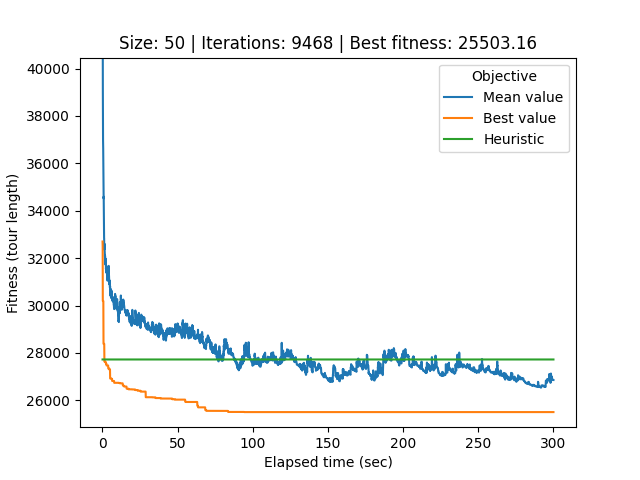

The table this chart was drawn from, first rows:
# Student number: r0758170
# Iteration, Elapsed time, Mean value, Best value, Cycle
0, 0.08449, 73945, 32700, 28, 36, 44, 12, 25, 39, 40, 34, 33, 17, 21, 32, 0, 26, 22, 49, 20, 29, 37, 31
1, 0.1125, 68018, 32484, 36, 44, 12, 25, 39, 40, 34, 33, 17, 21, 32, 0, 26, 22, 49, 20, 29, 37, 31, 2
2, 0.14, 54526, 32484, 36, 44, 12, 25, 39, 40, 34, 33, 17, 21, 32, 0, 26, 22, 49, 20, 29, 37, 31, 2
3, 0.1694, 43277, 32484, 36, 44, 12, 25, 39, 40, 34, 33, 17, 21, 32, 0, 26, 22, 49, 20, 29, 37, 31, 2
4, 0.1977, 40874, 30189, 28, 27, 36, 44, 12, 25, 39, 40, 34, 33, 17, 21, 32, 0, 26, 22, 49, 20, 29, 37
5, 0.2281, 40460, 30189, 28, 27, 36, 44, 12, 25, 39, 40, 34, 33, 17, 21, 32, 0, 26, 22, 49, 20, 29, 37
6, 0.2589, 39828, 30189, 27, 36, 44, 12, 25, 39, 40, 34, 33, 17, 21, 32, 0, 26, 22, 49, 20, 29, 37, 31
7, 0.2878, 39082, 30189, 27, 36, 44, 12, 25, 39, 40, 34, 33, 17, 21, 32, 0, 26, 22, 49, 20, 29, 37, 31
8, 0.3195, 37942, 30189, 27, 36, 44, 12, 25, 39, 40, 34, 33, 17, 21, 32, 0, 26, 22, 49, 20, 29, 37, 31
9, 0.3529, 37778, 30189, 27, 36, 44, 12, 25, 39, 40, 34, 33, 17, 21, 32, 0, 26, 22, 49, 20, 29, 37, 31
10, 0.3862, 37089, 30189, 39, 40, 34, 33, 17, 21, 32, 0, 26, 22, 49, 20, 29, 37, 31, 2, 45, 24, 18, 9
11, 0.4177, 36999, 30189, 39, 40, 34, 33, 17, 21, 32, 0, 26, 22, 49, 20, 29, 37, 31, 2, 45, 24, 18, 9
12, 0.4488, 36632, 30189, 39, 40, 34, 33, 17, 21, 32, 0, 26, 22, 49, 20, 29, 37, 31, 2, 45, 24, 18, 9
13, 0.4828, 36627, 30189, 39, 40, 34, 33, 17, 21, 32, 0, 26, 22, 49, 20, 29, 37, 31, 2, 45, 24, 18, 9
14, 0.521, 36608, 30189, 39, 40, 34, 33, 17, 21, 32, 0, 26, 22, 49, 20, 29, 37, 31, 2, 45, 24, 18, 9
15, 0.5554, 36299, 30189, 39, 40, 34, 33, 17, 21, 32, 0, 26, 22, 49, 20, 29, 37, 31, 2, 45, 24, 18, 9
16, 0.5867, 36206, 30189, 39, 40, 34, 33, 17, 21, 32, 0, 26, 22, 49, 20, 29, 37, 31, 2, 45, 24, 18, 9
17, 0.6145, 36031, 30189, 39, 40, 34, 33, 17, 21, 32, 0, 26, 22, 49, 20, 29, 37, 31, 2, 45, 24, 18, 9
18, 0.642, 35862, 29079, 30, 43, 1, 5, 8, 46, 35, 16, 4, 47, 15, 42, 11, 3, 19, 38, 10, 13, 7, 41
19, 0.6715, 35519, 29079, 30, 43, 1, 5, 8, 46, 35, 16, 4, 47, 15, 42, 11, 3, 19, 38, 10, 13, 7, 41
20, 0.7014, 35310, 29079, 30, 43, 1, 5, 8, 46, 35, 16, 4, 47, 15, 42, 11, 3, 19, 38, 10, 13, 7, 41
21, 0.731, 35166, 28383, 18, 48, 31, 2, 45, 24, 1, 5, 8, 46, 35, 16, 4, 15, 47, 42, 11, 3, 19, 38
22, 0.7609, 34865, 28383, 18, 48, 31, 2, 45, 24, 1, 5, 8, 46, 35, 16, 4, 15, 47, 42, 11, 3, 19, 38
23, 0.7897, 34710, 28383, 18, 48, 31, 2, 45, 24, 1, 5, 8, 46, 35, 16, 4, 15, 47, 42, 11, 3, 19, 38
24, 0.8187, 34520, 28383, 18, 48, 31, 2, 45, 24, 1, 5, 8, 46, 35, 16, 4, 15, 47, 42, 11, 3, 19, 38
25, 0.8511, 34591, 28383, 18, 48, 31, 2, 45, 24, 1, 5, 8, 46, 35, 16, 4, 15, 47, 42, 11, 3, 19, 38
26, 0.8815, 34332, 28383, 18, 48, 31, 2, 45, 24, 1, 5, 8, 46, 35, 16, 4, 15, 47, 42, 11, 3, 19, 38
27, 0.9105, 34207, 28383, 18, 48, 31, 2, 45, 24, 1, 5, 8, 46, 35, 16, 4, 15, 47, 42, 11, 3, 19, 38
28, 0.94, 33966, 28383, 18, 48, 31, 2, 45, 24, 1, 5, 8, 46, 35, 16, 4, 15, 47, 42, 11, 3, 19, 38
29, 0.9692, 33381, 28383, 18, 48, 31, 2, 45, 24, 1, 5, 8, 46, 35, 16, 4, 15, 47, 42, 11, 3, 19, 38
30, 0.9981, 33207, 28383, 18, 48, 31, 2, 45, 24, 1, 5, 8, 46, 35, 16, 4, 15, 47, 42, 11, 3, 19, 38
31, 1.027, 33133, 28383, 18, 48, 31, 2, 45, 24, 1, 5, 8, 46, 35, 16, 4, 15, 47, 42, 11, 3, 19, 38
32, 1.056, 33057, 28383, 18, 48, 31, 2, 45, 24, 1, 5, 8, 46, 35, 16, 4, 15, 47, 42, 11, 3, 19, 38
33, 1.086, 32968, 28383, 18, 48, 31, 2, 45, 24, 1, 5, 8, 46, 35, 16, 4, 15, 47, 42, 11, 3, 19, 38
34, 1.116, 32849, 28383, 18, 48, 31, 2, 45, 24, 1, 5, 8, 46, 35, 16, 4, 15, 47, 42, 11, 3, 19, 38
35, 1.15, 32830, 28383, 18, 48, 31, 2, 45, 24, 1, 5, 8, 46, 35, 16, 4, 15, 47, 42, 11, 3, 19, 38
36, 1.179, 32595, 28383, 18, 48, 31, 2, 45, 24, 1, 5, 8, 46, 35, 16, 4, 15, 47, 42, 11, 3, 19, 38
37, 1.207, 32581, 28383, 18, 48, 31, 2, 45, 24, 1, 5, 8, 46, 35, 16, 4, 15, 47, 42, 11, 3, 19, 38
38, 1.237, 32365, 27994, 8, 46, 16, 35, 4, 15, 47, 42, 11, 3, 19, 38, 10, 13, 7, 41, 14, 30, 43, 6
39, 1.265, 32610, 27654, 7, 41, 14, 30, 43, 6, 49, 22, 29, 23, 28, 27, 36, 44, 12, 25, 39, 40, 34, 33
40, 1.293, 32610, 27654, 31, 2, 45, 24, 18, 9, 48, 1, 5, 8, 46, 35, 16, 4, 15, 47, 42, 11, 3, 19
41, 1.323, 32606, 27654, 31, 2, 45, 24, 18, 9, 48, 1, 5, 8, 46, 35, 16, 4, 15, 47, 42, 11, 3, 19
42, 1.353, 32495, 27654, 31, 2, 45, 24, 18, 9, 48, 1, 5, 8, 46, 35, 16, 4, 15, 47, 42, 11, 3, 19
43, 1.382, 32413, 27654, 31, 2, 45, 24, 18, 9, 48, 1, 5, 8, 46, 35, 16, 4, 15, 47, 42, 11, 3, 19
44, 1.41, 32404, 27654, 31, 2, 45, 24, 18, 9, 48, 1, 5, 8, 46, 35, 16, 4, 15, 47, 42, 11, 3, 19
45, 1.438, 32404, 27654, 31, 2, 45, 24, 18, 9, 48, 1, 5, 8, 46, 35, 16, 4, 15, 47, 42, 11, 3, 19
46, 1.466, 32362, 27618, 48, 1, 5, 8, 46, 35, 16, 4, 15, 47, 42, 11, 3, 19, 38, 10, 13, 7, 41, 14
47, 1.495, 32403, 27618, 48, 1, 5, 8, 46, 35, 16, 4, 15, 47, 42, 11, 3, 19, 38, 10, 13, 7, 41, 14
48, 1.524, 32285, 27618, 48, 1, 5, 8, 46, 35, 16, 4, 15, 47, 42, 11, 3, 19, 38, 10, 13, 7, 41, 14
49, 1.553, 32270, 27618, 48, 1, 5, 8, 46, 35, 16, 4, 15, 47, 42, 11, 3, 19, 38, 10, 13, 7, 41, 14
50, 1.584, 32270, 27618, 48, 1, 5, 8, 46, 35, 16, 4, 15, 47, 42, 11, 3, 19, 38, 10, 13, 7, 41, 14
51, 1.612, 32157, 27618, 48, 1, 5, 8, 46, 35, 16, 4, 15, 47, 42, 11, 3, 19, 38, 10, 13, 7, 41, 14
52, 1.643, 32114, 27618, 48, 1, 5, 8, 46, 35, 16, 4, 15, 47, 42, 11, 3, 19, 38, 10, 13, 7, 41, 14
53, 1.672, 32064, 27618, 48, 1, 5, 8, 46, 35, 16, 4, 15, 47, 42, 11, 3, 19, 38, 10, 13, 7, 41, 14
54, 1.7, 32112, 27618, 48, 1, 5, 8, 46, 35, 16, 4, 15, 47, 42, 11, 3, 19, 38, 10, 13, 7, 41, 14
55, 1.732, 32101, 27618, 48, 1, 5, 8, 46, 35, 16, 4, 15, 47, 42, 11, 3, 19, 38, 10, 13, 7, 41, 14
56, 1.763, 32091, 27618, 31, 2, 45, 24, 18, 9, 20, 48, 1, 5, 8, 46, 35, 16, 4, 15, 47, 42, 11, 3
57, 1.792, 32088, 27618, 31, 2, 45, 24, 18, 9, 20, 48, 1, 5, 8, 46, 35, 16, 4, 15, 47, 42, 11, 3
58, 1.822, 32043, 27618, 31, 2, 45, 24, 18, 9, 20, 48, 1, 5, 8, 46, 35, 16, 4, 15, 47, 42, 11, 3
... 9,409 more rows
